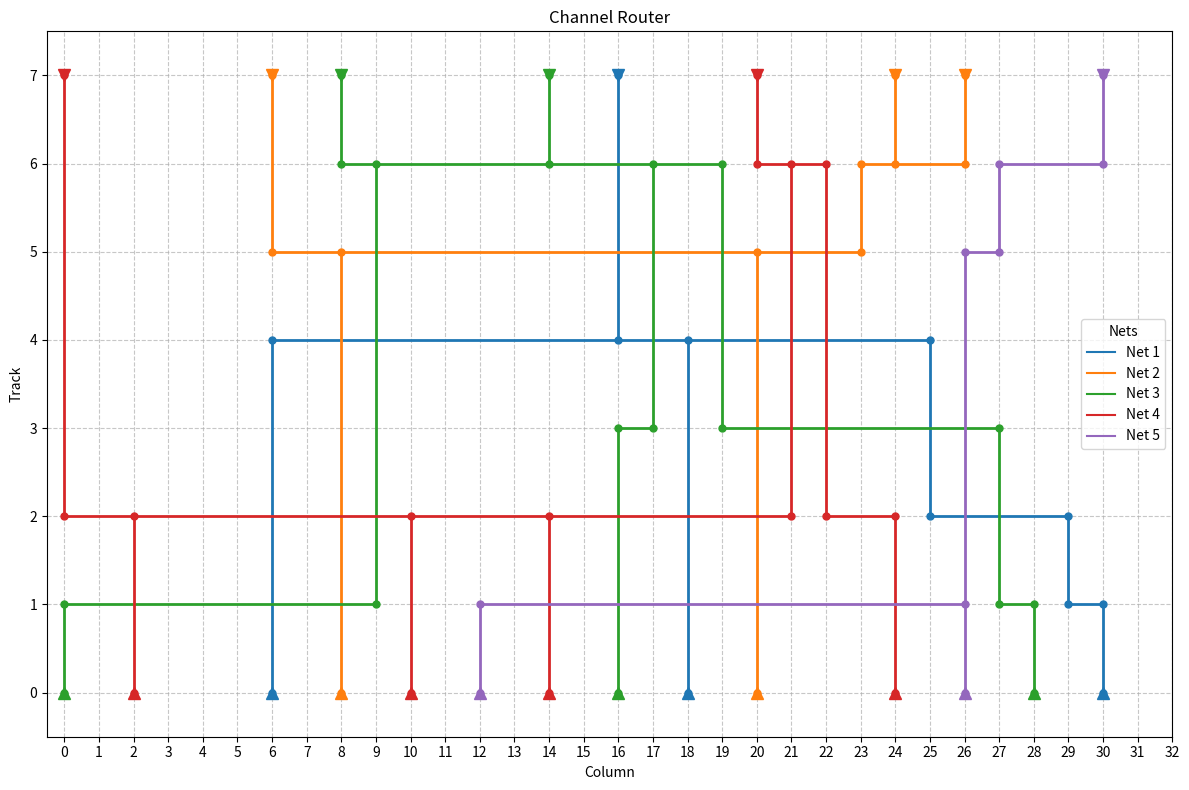

Python code for this plot:
#! /usr/bin/env python3
import itertools
import networkx as nx


class ChannelRouter:
    def __init__(self, T, B, initial_channel_width = None, minimum_jog_length = 1, steady_net_constant = 10, gui = False):
        self.T = T
        self.B = B
        assert len(T) == len(B)
        self.minimum_jog_length = minimum_jog_length
        self.steady_net_constant = steady_net_constant
        self.gui = gui
      
        if initial_channel_width is None:
            self.initial_channel_width = self.compute_density()
        else:
            assert initial_channel_width > 0
            self.initial_channel_width = initial_channel_width
        
        self.channel_width = self.initial_channel_width
        self.channel_length = len(T)
        self.current_column = 0

        # Filter out 0 from all_nets as it represents empty pins
        self.all_nets = set(net for net in set(T + B) if net != 0)

        # Tracks currently occupied by each net
        self.Y = dict((i, set()) for i in self.all_nets)

        # Combined list of segments per net (defined as (x1, y1), (x2, y2))
        self.segments = dict((net, []) for net in self.all_nets)

        # Whether the routing was successful
        self.success = False

    def reset(self, initial_channel_width=None, minimum_jog_length=None, steady_net_constant=None):
        # Use stored initial parameters if not overridden
        if initial_channel_width:
            self.initial_channel_width = initial_channel_width
        if minimum_jog_length:
            self.minimum_jog_length = minimum_jog_length
        if steady_net_constant:
            self.steady_net_constant = steady_net_constant

        self.channel_length = len(self.T)
        self.current_column = 0
        self.Y = dict((i, set()) for i in self.all_nets)

 

    # The pins themselves are located in the row above and below the channel,
    # so by definition tracks are indexed from 1 to channel_width (inclusive)
    @property
    def y_top(self):
        return self.channel_width + 1

    @property
    def track_nets(self):
        y_list = [None] * (self.channel_width + 2)
        for net, tracks in self.Y.items():
            for t in tracks:
                y_list[t] = net
        return y_list

    @property
    def column_segments(self):
        # Return a list of all vertical segments in the current column
        x = self.current_column
        all_segments = [segment for net in self.all_nets for segment in self.segments[net]]
        verticals = [(y1, y2) for (x1, y1), (x2, y2) in all_segments if x1 == x and x2 == x]
        return verticals
    
    def claim_track(self, track, net):
        # Activate a track for a net
        assert self.track_nets[track] is None, f"Track {track} is already occupied: Y: {self.Y}"
        self.Y[net].add(track)

    def release_track(self, track):
        # Deactivate a track
        assert self.track_nets[track] is not None, "Track is not occupied"
        # Find the net that was using this track
        nets = [net for net in self.all_nets if track in self.Y[net]]
        assert len(nets) == 1, "Multiple nets claimed his track"
        net = nets[0]
        self.Y[net].remove(track)

    def next_pin(self, net=None, side=None):
        if net:
            top = [i for (i, n) in enumerate(self.T) if n == net and i > self.current_column]
            bottom = [i for (i, n) in enumerate(self.B) if n == net and i > self.current_column]
        else:
            top = [i for (i, n) in enumerate(self.T) if i > self.current_column]
            bottom = [i for (i, n) in enumerate(self.B) if i > self.current_column]
        
        if side == 'T' and len(top) > 0:
            return min(top)
        elif side == 'B' and len(bottom) > 0:
            return min(bottom)
        elif side is None and (len(top) > 0 or len(bottom) > 0):
            return min(top + bottom)
        else:
            return None
        
    def classify_net(self, net):
        next_top = self.next_pin(net, 'T') # k in the paper
        next_bottom = self.next_pin(net, 'B')

        if next_top and (not next_bottom or next_bottom > next_top + self.steady_net_constant):
            return 'rising'
        elif next_bottom and (not next_top or next_top > next_bottom + self.steady_net_constant):
            return 'falling'
        else:
            return 'steady'
            
    def compute_density(self):
        max_density = 0
        max_column = len(self.T) - 1  # T and B have the same length
        
        # Check density at each possible column position
        for alpha in range(max_column + 1):
            crossing_nets = set()
            
            # Find nets with pins to the left of position e
            left_nets = set()
            for i in range(alpha):
                if self.T[i] != 0:
                    left_nets.add(self.T[i])
                if self.B[i] != 0:
                    left_nets.add(self.B[i])
            
            # Find nets with pins to the right of position e
            right_nets = set()
            for i in range(alpha, max_column + 1):
                if self.T[i] != 0:
                    right_nets.add(self.T[i])
                if self.B[i] != 0:
                    right_nets.add(self.B[i])
            
            # Crossing nets are those that appear on both sides
            crossing_nets = left_nets.intersection(right_nets)
            density = len(crossing_nets)
            
            if density > max_density:
                max_density = density
        
        return max_density
    
    def nearest_track(self, net, side):
        # Returns the nearest available track to the top or bottom of the channel.
        # Available means either occupied by the given net, or not occupied at all.
        assert side in ['T', 'B'], "Invalid side (only 'T' or 'B' are allowed)"

        track_range = range(1, self.channel_width + 1)
        # Reverse the range if we're starting from the top down
        if side == 'T':
            track_range = track_range[::-1]

        # Loop through the tracks until either an empty track or track with same net is found
        for track in track_range:
            if self.track_nets[track] is None or self.track_nets[track] == net:
                return track
            
        # If no track is found, return None so that we know to widen the channel
        return None
        
        
    def widen_channel(self, side=None):
        # Returns a new track which must be 
        # (a) reachable from the top or bottom
        # (b) as close as possible to the middle of the channel
        # If the track x is selected, then the old tracks x, x+1, ... will be moved up to x+1, x+2, ...

        middle = round(self.channel_width / 2) + 1 # +1 because tracks are indexed from 1 to channel_width

        if len(self.column_segments) == 0:
            min_start = 1
            max_end = self.channel_width + 1
        else:
            min_start = min(self.column_segments, key=lambda x: x[0])[0]
            max_end = max(self.column_segments, key=lambda x: x[1])[1]
    
        if side == 'B':
            # Moving upwards from the bottom: the start of the first vertical, or the middle, whichever comes first
            new_track = min(min_start, middle)
        elif side == 'T':
            # Moving downwards from the top: the end of the last vertical (exclusive), or the middle, whichever comes first
            new_track = max(max_end + 1, middle)
        elif side == None:
            new_track = middle
        else:
            raise ValueError("Invalid side (only 'T', 'B', or None are allowed)")

        assert new_track > 0

        self.channel_width = self.channel_width + 1

        # Update the active assignments for all tracks above the midline,
        # starting from the top down so we don't overwrite any existing assignments
        for track in range(self.y_top-1, new_track-1, -1):
            # Assign the current net to the track above it, which we just freed up
            net = self.track_nets[track]
            if net is not None:
                self.claim_track(track + 1, net)
                self.release_track(track)
                
        # Update the stored segments
        for net, net_segments in self.segments.items():
            for i, ((x1, y1), (x2, y2)) in enumerate(net_segments):
                # Horizontal tracks are either entirely above or below the middle:
                if y1 == y2 and y1 >= new_track:
                    self.segments[net][i] = ((x1, y1 + 1), (x2, y2 + 1))
                # For vertical tracks, we have three scenarios:
                # 1. The segment is entirely above the middle
                # 2. The segment is crossing the middle
                # 3. The segment is entirely below the middle
                if x1 == x2:
                    # Make sure that the segment is facing the conventional direction
                    assert y1 <= y2

                    if y1 >= new_track:
                        self.segments[net][i] = ((x1, y1 + 1), (x2, y2 + 1))
                    elif y1 < new_track and y2 >= new_track:
                        self.segments[net][i] = ((x1, y1), (x2, y2 + 1))
                    else:
                        pass

        # Return the id (y-coordinate) of the new track that was created
        return new_track
    
    def connect_pins(self):
        top_net = self.T[self.current_column]
        bottom_net = self.B[self.current_column]

        # Special case: 
        #     if there are no empty tracks, and net Ti = Bi =/=0 is a net which has connections in this column only, 
        #     then run a vertical wire from top to bottom of this column
        active_tracks = sum(1 for n in self.track_nets if n is not None) 
        if (top_net != 0 and bottom_net != 0
            and top_net == bottom_net
            and active_tracks == self.channel_width
            and self.segments[top_net] == []
            and self.next_pin(top_net) is None):
            vertical_segment = ((self.current_column, 0), (self.current_column, self.y_top))
            self.segments[top_net].append(vertical_segment)

        
        # Create the segments for both the top and bottom pins, but wait to actually commit them until we know
        # they don't overlap with each other, in which case we only keep the shortest segment.
        new_vertical_segments = [] # [(net,(y1, y2), ...]
        if top_net != 0:
            track = self.nearest_track(top_net, side='T')
            if track is not None:
                new_vertical_segments.append((top_net, (track, self.y_top)))

        if bottom_net != 0:
            track = self.nearest_track(bottom_net, side='B')
            if track is not None:
                new_vertical_segments.append((bottom_net, (0, track)))

        # Now we need to check if the segments overlap with each other, in which case we only keep the shortest segment.
        # The other pin will be connected when the channel is widened.
        if len(new_vertical_segments) > 1:
            top_segment, bottom_segment = new_vertical_segments
            
            if min(top_segment[1]) <= max(bottom_segment[1]):
                top_len = top_segment[1][1] - top_segment[1][0]
                bottom_len = bottom_segment[1][1] - bottom_segment[1][0]
                if top_len > bottom_len:
                    new_vertical_segments = [bottom_segment]
                else:
                    new_vertical_segments = [top_segment]

        # Now we can commit the segments to the net
        for net, (y1, y2) in new_vertical_segments:
            track = y2 if y1 == 0 else y1
            x = self.current_column
            assert track >= 1 and track <= self.channel_width
            self.Y[net].add(track)
            assert y2 > y1
            self.segments[net].append(((x, y1), (x, y2)))

    def collapse_split_nets(self):
        all_jogs = self.possible_jogs()

        # Filter out jogs that would overlap with existing vertical segments
        filtered_jogs = []
        existing_verticals = self.column_segments
        
        for net, (y1, y2) in all_jogs:
            # Check if this potential jog overlaps with any existing vertical segments
            overlaps = False
            for v_y1, v_y2 in existing_verticals:
                if max(y1, v_y1) < min(y2, v_y2):
                    overlaps = True
                    break
            
            if not overlaps:
                filtered_jogs.append((net, (y1, y2)))
        
        # Use the filtered list for further processing
        all_jogs = filtered_jogs

        if len(all_jogs) == 0:
            return
        combinations = self.combinatorial_search(all_jogs)

        # Now we test all combinations of jogs to find the pattern that creates the most empty tracks

        # (The paper mentions making the distinction between same net vs different net, as well as including
        #  existing verticals in that column. We should see the outcome of same net overlaps get recapitulated 
        #  by the combinatorial search, so I don't think we need to make that distinction.)

        best_pattern = None
        best_score = [0, [], self.channel_width] # This will always lose
        for combo in combinations:
            # Check for any overlaps between the jogs
            pairs = [pair for _, pair in combo]
            if self.test_overlaps(pairs):
                continue

            score = self.evaluate_jogs(combo)
            if self.compare_scores(score, best_score):
                best_score = score
                best_pattern = combo                

        for net, pair in best_pattern:
            # Add a vertical segment to the net and free up one of the tracks
            x = self.current_column
            y1, y2 = pair
            self.segments[net].append(((x, y1), (x, y2)))
            self.release_track(y1)
    

    def possible_jogs(self):
        # Returned as a list of (net, (track1, track2), ...), ...]
        # Split nets have more than one track currently active
        nets_to_jog = [net for net in self.all_nets if len(self.Y[net]) > 1]
        
        all_jogs = [] # [(net, (track1, track2), ...), ...]
        for net in nets_to_jog:
            # For each split net, we may have more than one jog to choose from
            tracks = sorted(list(self.Y[net]))
            for a, b in zip(tracks, tracks[1:]):
                all_jogs.append((net, (a, b)))
        return all_jogs
    
    def combinatorial_search(self, elements):
        # Full combinatorial search with all combinations from length 1 to len(elements)
        for n in range(1, len(elements) + 1):
            for combo in itertools.combinations(elements, n):
                yield combo

    def test_overlaps(self, pairs):
        if len(pairs) == 1:
            return False
        
        # Each pair is a tuple of (start, stop), sort them by start
        pairs = sorted(pairs, key=lambda x: x[0])

        # Check for overlaps
        for (_, stop1), (start2, _) in zip(pairs, pairs[1:]):
            # An overlap occurs if the next segment starts before the previous one ends
            if stop1 > start2:
                return True
        return False
    
    def test_contiguous(self, pairs):
        if len(pairs) == 1:
            return True
        
        # Each pair is a tuple of (start, stop), sort them by start
        pairs = sorted(pairs, key=lambda x: x[0])

        # Check if the pairs are contiguous
        for (_, stop1), (start2, _) in zip(pairs, pairs[1:]):
            if stop1 != start2:
                return False
        return True
    
    def evaluate_jogs(self, jog_pattern):
        # jog_pattern is a list of (net, (track1, track2))
        # Returns a score as 3 values:
        # 1. Number of tracks freed
        # 2. Outermost split net distance from edge
        # 3. Sum of jog lengths

        # 1) Maximize the number of new empty tracks created by the jogs
        # From the paper: "a pattern [of jogs] will free up one track for every jog it contains, 
        # plus one additional track for every net it finishes"

        n_freed = len(jog_pattern)

        # The only nets we can finish are the split nets that are still being routed, but don't have an upcoming pin
        almost_finished_nets = [net for net in self.all_nets if (self.next_pin(net) is None) and (len(self.Y[net]) > 1)]
        
        jogs_by_net = {net: [] for net in self.all_nets}
        for (net, pair) in jog_pattern:
            jogs_by_net[net].append(pair)

        pattern_tracks = []
        for net, track_pairs in jogs_by_net.items():
            # Flatten the list of pairs into a single set of tracks
            tracks = {track for jog in track_pairs for track in jog}
            pattern_tracks.extend(tracks) # Cumulate the tracks for use in step 2

            # Exclude the jog patterns that themselves are split
            # ([(1, 2),(3, 4)] is split, but [(1, 2), (2, 3)] is not)
            if not self.test_contiguous(track_pairs):
                continue

            # Confirm that we cover all the tracks for that net,
            # and that there are no pins coming up anymore.
            if self.Y[net] == tracks and self.next_pin(net) is None:
                n_freed += 1

        # 2) Maximize the distance of the outermost split net from the edge
        # Find all split nets that would not be joined by the jogs
        # Then find the outermost track of each of those nets
        # Then take the minimum distance of those outermost tracks from the edge
        split_nets = [net for net in self.all_nets if len(self.Y[net]) > 1]
        net_distances = []
        for net in split_nets:
            dangling_tracks = [track for track in self.Y[net] if track not in pattern_tracks]
            if not dangling_tracks:
                continue
            distance_from_bottom = min(dangling_tracks) - 1
            distance_from_top = self.channel_width - max(dangling_tracks)
            net_distances.append(min(distance_from_bottom, distance_from_top))

        # Save a sorted list so that we can also compare the second net etc. 
        distance_ranking = sorted(net_distances) 

        # 3) Minimize the total length of the jogs
        jog_length_sum = sum(y2 - y1 for _, (y1, y2) in jog_pattern)
        
        return n_freed, distance_ranking, jog_length_sum
    
    def compare_scores(self, score1, score2):
        # Find the best pattern with multiple tiebreakers
        # returns True if score1 is better than score2

        n_freed1, distance_ranking1, jog_length_sum1 = score1
        n_freed2, distance_ranking2, jog_length_sum2 = score2

        # Maximize the number of tracks freed
        if n_freed1 != n_freed2:
            return n_freed1 > n_freed2
        
        # Maximize the distance of the outermost split net from the edge
        # If the distance is the same, then compare the second outermost net etc.
        if distance_ranking1 != distance_ranking2:
            for d1, d2 in zip(distance_ranking1, distance_ranking2):
                if d1 != d2:
                    return d1 > d2
        
        # Maximize the total length of the jogs
        return jog_length_sum1 > jog_length_sum2
    
    def pin_status(self, side):
        # Returns True if there is an unrouted pin on the given side, in the current column
        # This is determined by checking that no segment leaves the channel in that spot
        x = self.current_column
        if x >= len(self.T):
            return False

        if side == 'T':
            vertical_ends = [y2 for y1, y2 in self.column_segments if y2 == self.y_top]
            return self.T[x] != 0 and vertical_ends == []
        elif side == 'B':
            vertical_starts = [y1 for y1, y2 in self.column_segments if y1 == 0]
            return self.B[x] != 0 and vertical_starts == []
        else:
            raise ValueError("Invalid side (only 'T' or 'B' are allowed)")
    
    def jog_track(self, track, goal):
        # Jog a track as far as possible towards the goal
        # Returns the new track number if successful, None otherwise
        if goal > track:
            tracks = range(track+1, goal+1)
        elif goal < track:
            tracks = range(track-1, goal-1, -1)
        else:
            return track

        marker = track
        for i in tracks:
            # If the vertical layer is occupied, we have to stop the search
            if any(y1 <= i <= y2 for y1, y2 in self.column_segments):
                break
            # If the horizontal layer is occupied we can jump over it
            if self.track_nets[i] is not None:
                continue
            # If we made it this far, we can record the index of this iteration in the marker variable
            marker = i

        if abs(marker - track) >= self.minimum_jog_length:
            x = self.current_column
            y1, y2 = min(track, marker), max(track, marker)
            net = self.track_nets[track]
            self.segments[net].append(((x, y1), (x, y2)))
            self.release_track(track)
            self.claim_track(marker, net)
            return marker
  
        return None
        
    def compress_split_net(self, net):
        # For split nets that weren't collapsed, try to move the tracks closer to each other:
        #  - jog the lowest track up as far as possible 
        #  - jog the highest track down as far as possible
        # To find the correct open spot we process the column cell by cell, on both layers

        tracks = sorted(list(self.Y[net]))
        
        # 1) Jog the lowest track up as far as possible
        low_track, goal = tracks[0], tracks[1]
        self.jog_track(low_track, goal)

        # 2) Jog the highest track down as far as possible
        # Y() may have been updated by the operations above, so we regenerate the ranking
        tracks = sorted(list(self.Y[net]))
        high_track, goal = tracks[-1], tracks[-2]
        self.jog_track(high_track, goal)

    def route(self):
        # The algorithm will dynamically extend the channel as needed,
        # but we don't want it to extend indefinitely. This is in case
        # the channel is blocked by a net that cannot be routed.
        max_length = self.channel_length + 1000

        while self.channel_length < max_length:
            # 1) Connect the pins
            if self.current_column < len(self.T):
                self.connect_pins()
                self.check_violations("after connecting pins")

            # 2) Collapse split nets to free up tracks
            self.collapse_split_nets()
            self.check_violations("after collapsing split nets")

            # 3) Compress split nets to narrow their range
            split_nets = [net for net in self.all_nets if len(self.Y[net]) > 1]
            for net in split_nets:
                self.compress_split_net(net)
                self.check_violations(f"after compressing split net {net}")

            # 4) Add jogs to raise rising nets and lower falling nets
            unsplit_nets = [net for net in self.all_nets if len(self.Y[net]) == 1]
            # Filter out the nets that don't have a pin coming up
            nets_to_jog = [net for net in unsplit_nets if self.next_pin(net) is not None]

            track_distances  = [] 
            for net in nets_to_jog:
                assert len(self.Y[net]) == 1
                track = next(iter(self.Y[net])) # How you get the only element from a set
                if self.classify_net(net) == 'rising':
                    goal = self.channel_width
                elif self.classify_net(net) == 'falling':
                    goal = 1
                else:
                    # Do not try to jog to the middle without good reason (e.g. split nets)
                    # Otherwise you end up having to go back and forth between the middle and the edge
                    continue

                if track == goal:
                    continue

                distance = abs(track - goal)
                track_distances.append((distance, track, goal))

            # Sort by distance to the target edge
            track_distances.sort(key=lambda x: x[0], reverse=True)
            for _, track, goal in track_distances:
                self.jog_track(track, goal)
                self.check_violations(f"after jogging track {track} to {goal}")

            # 5) Widen the channel if needed and reattempt to connect the pins
            x = self.current_column
            if self.pin_status('T'):
                net = self.T[x]
                new_track = self.widen_channel('T')
                self.segments[net].append(((x, new_track), (x, self.channel_width+1)))
                self.Y[net].add(new_track)
                self.check_violations(f"after widening channel for a top pin")
            if self.pin_status('B'):
                net = self.B[x]
                new_track = self.widen_channel('B')
                self.segments[net].append(((x, 0), (x, new_track)))
                self.Y[net].add(new_track)
                self.check_violations(f"after widening channel for a bottom pin")

            # 6) Extend to the next column if needed
            # Do not extend any nets that have just one track assigned tot them
            # and do not have any pins coming up.
            for net, tracks in self.Y.items():
                if len(tracks) == 1 and self.next_pin(net) is None:
                    self.Y[net] = {}
                else:
                    self.extend_net(net)
            self.check_violations(f"after extending nets")

            # We're done if there are no more pins to route and no tracks are active
            if not self.next_pin() and all(n is None for n in self.track_nets):
                break

            self.current_column += 1
            self.channel_length = max(self.channel_length, self.current_column+1)

    def route_and_retry(self, tries_left=10):
        if tries_left == 0:
            print(f"Failed to route: T = {self.T}, B = {self.B}")
            print(f"  initial_channel_width = {self.initial_channel_width}")
            print(f"  minimum_jog_length = {self.minimum_jog_length}")
            raise ValueError("Failed to route the edges")

        # 1) Optimize the initial channel width
        try:
            output = self.route()
        except ValueError as e:
            print(e)
            print(f"Retrying with a wider channel... {tries_left} tries left")
            self.reset(initial_channel_width=self.initial_channel_width + 1)
            self.route_and_retry(tries_left-1)

        # 2) Optimize the minimum jog length, this is mostly aesthetic and shouldn't hold up the routing
        if tries_left < 3:
            print(f"Not trying to optimize the minimum jog length anymore (mostly aesthetic)")
            self.success = True
            return

        # The mininum jog length ideally is about 1/4 of the final channel width
        ideal_minimum_jog_length = max(1, self.channel_width // 4)
        if ideal_minimum_jog_length < self.minimum_jog_length:
            print(f"Retrying with a smaller minimum jog length ({ideal_minimum_jog_length})... {tries_left} tries left")
            self.reset(minimum_jog_length=ideal_minimum_jog_length)
            # We may have to increase the initial channel width as well, hence the recursive call
            self.route_and_retry(tries_left-1)

        self.success = True
        
    def extend_net(self, net):
        # Other approach: add new segments in every case
        x = self.current_column
        for track in self.Y[net]:
            self.segments[net].append(((x, track), (x+1, track)))

    def get_unit_segments(self, segment):
        # Return a list of unit segments that make up the given segment
        ((x1,y1), (x2,y2)) = segment
        if x1 == x2:
            y_min, y_max = sorted([y1, y2])
            points = [(x1, y) for y in range(y_min, y_max+1)]
        elif y1 == y2:
            x_min, x_max = sorted([x1, x2])
            points = [(x, y1) for x in range(x_min, x_max+1)]
        else:
            raise ValueError(f"Segment {segment} is not rectilinear")

        return list(zip(points, points[1:]))

    def check_violations(self, message=None):
        # Tracks should stay within the channel
        for net, tracks in self.Y.items():
            for track in tracks:
                assert 1 <= track <= self.channel_width, f"Track {track} is out of bounds for net {net}"

        # Flatten the segments into sets of points
        net_points = {net: set() for net in self.all_nets}
        net_unit_segments = {net: set() for net in self.all_nets}
        for net, segments in self.segments.items():
            for p1, p2 in segments:
                net_points[net].add(p1)
                net_points[net].add(p2)
                net_unit_segments[net].update(self.get_unit_segments((p1, p2)))

        # Check for intersections between all pairs of nets
        collisions = []
        for n1, n2 in itertools.combinations(net_points.keys(), 2):
            points = list(net_points[n1].intersection(net_points[n2]))
            unit_segments = list(net_unit_segments[n1].intersection(net_unit_segments[n2]))
            if points or unit_segments:
                collisions.append((n1, n2, points, unit_segments))

        if collisions and self.gui:
            for n1, n2, points, unit_segments in collisions:
                print(f"Collision between nets {n1} and {n2}: {message}")
                self.plot(highlight_points=points, highlight_segments=unit_segments)
            raise AssertionError(f"Constraint violation(s) detected. Current column {self.current_column}; {message}")
        
        return False

    def plot(self, highlight_points=[], highlight_segments=[]):
        if not self.gui:
            raise ValueError("Set gui=True in the constructor to import matplotlib and enable plotting.")
        
        import matplotlib.pyplot as plt
        fig, ax = plt.subplots(figsize=(12, 8))
        
        # Generate distinct colors
        # Use sorted list for consistent color assignment across runs
        sorted_nets = sorted(list(self.all_nets))
        colors = {}
        for i, net in enumerate(sorted_nets):
            colors[net] = plt.cm.tab10(i % 10)

        max_x = self.channel_length # Initialize max_x

        # Plot simplified graph edges for each net
        for net in self.all_nets:
            G = self.generate_net_graph(net)
            color = colors[net]
            ax.plot([], [], color=color, label=f"Net {net}") # Legend entry

            for p1, p2 in G.edges():
                x1, y1 = p1
                x2, y2 = p2
                ax.plot([x1, x2], [y1, y2], color=color, linewidth=2, zorder=2) # Plot simplified segment
                # Update max_x based on plotted coordinates
                max_x = max(max_x, x1, x2)
            
            # Add dots at the nodes (vertices of the simplified graph)
            for x, y in G.nodes():
                ax.plot(x, y, 'o', color=color, markersize=5, zorder=3)
        
        # Add pin markers
        for i, (top_pin, bottom_pin) in enumerate(zip(self.T, self.B)):
            if top_pin != 0 and top_pin in colors: # Check if pin net exists and has a color
                ax.plot(i, self.y_top, 'v', color=colors[top_pin], markersize=8, zorder=4)
            if bottom_pin != 0 and bottom_pin in colors: # Check if pin net exists and has a color
                ax.plot(i, 0, '^', color=colors[bottom_pin], markersize=8, zorder=4)
        
        # Highlight points
        for (x, y) in highlight_points:
            ax.plot(x, y, 'o', color='red', fillstyle='none', markersize=16, zorder=5)
            ax.plot(x, y, 'o', color='red', fillstyle='none', markersize=24, zorder=5) 
        
        # Highlight segments (same as original plot)
        for (x1, y1), (x2, y2) in highlight_segments:
            ax.plot([x1, x2], [y1, y2], color='red', linewidth=4, alpha=0.3, zorder=5)
            # Update max_x based on highlight segments
            max_x = max(max_x, x1, x2)

        ax.set_xlim(-0.5, max_x + 0.5)
        ax.set_ylim(-0.5, self.y_top + 0.5)
        
        ax.grid(True, linestyle='--', alpha=0.7, zorder=0)
        ax.set_xticks(range(int(max_x) + 2)) 
        ax.set_yticks(range(self.y_top + 1))
        
        ax.set_xlabel('Column')
        ax.set_ylabel('Track')
        ax.set_title('Channel Router')
        
        # Add legend
        ax.legend(title='Nets')
        
        plt.tight_layout()
        plt.show()
        return fig, ax

    def generate_net_graph(self, net):
        """
        Generates a simplified networkx graph for a given net based on its segments.
        Removes collinear intermediate points while preserving bends and endpoints.
        """
        if net not in self.segments:
            raise ValueError(f"Net {net} not found in segments.")

        G = nx.Graph()
        segments = self.segments[net]

        if not segments:
            return G # Return an empty graph if the net has no segments

        # Add edges (which also adds nodes)
        for p1, p2 in segments:
            G.add_edge(p1, p2)

        # Simplify the graph by removing collinear points
        while True:
            simplified = False
            nodes_to_process = list(G.nodes()) # Process a copy as the graph changes

            for node in nodes_to_process:
                # Check if node still exists and has degree 2 (potential intermediate point)
                if node in G and G.degree(node) == 2:
                    neighbors = list(G.neighbors(node))
                    p1, p3 = neighbors[0], neighbors[1]
                    p2 = node

                    # Check for collinearity
                    # Points (x1, y1), (x2, y2), (x3, y3) are collinear if
                    # (y2 - y1) * (x3 - x2) == (y3 - y2) * (x2 - x1)
                    x1, y1 = p1
                    x2, y2 = p2
                    x3, y3 = p3

                    # Handle potential division by zero for vertical/horizontal lines implicitly
                    if (y2 - y1) * (x3 - x2) == (y3 - y2) * (x2 - x1):
                        # Collinear: remove the intermediate node and connect neighbors
                        G.remove_node(p2)
                        G.add_edge(p1, p3)
                        simplified = True
                        # Break and restart the loop since the graph structure changed
                        break 
            
            if not simplified:
                break # Exit loop if no simplifications were made in this pass
        
        return G


def random_pins(N, M):
    import random
    pins = list(range(N+1))
    pins.extend(random.choices(pins, k = M - N))
    random.shuffle(pins)
    # Add spacing between pins
    pins_spaced = []
    for pin in pins:
        pins_spaced.extend([pin, 0])
    pins_spaced.pop()
    return pins_spaced


if __name__ == '__main__':
    #router = ChannelRouter([1, 0, 2, 0, 3, 4, 0, 5], [0, 5, 0, 2, 4, 3, 1, 5], minimum_jog_length=1)
    #router = ChannelRouter([1, 0, 2, 0, 3, 4, 0, 5], [0, 1, 0, 2, 4, 3, 0, 5], gui=True)
    #router = ChannelRouter([1, 0, 2, 0, 3, 4, 0, 5], [0, 5, 0, 2, 4, 3, 1, 5], minimum_jog_length=1)
    router = ChannelRouter([1, 0, 1, 0, 2, 2, 2, 5], [0, 1, 0, 2, 2, 2, 0, 5], gui=True)

    router = ChannelRouter(random_pins(5, 15), 
                           random_pins(5, 15),
                           gui=True)

    router.route_and_retry()
    router.plot()

            


        
